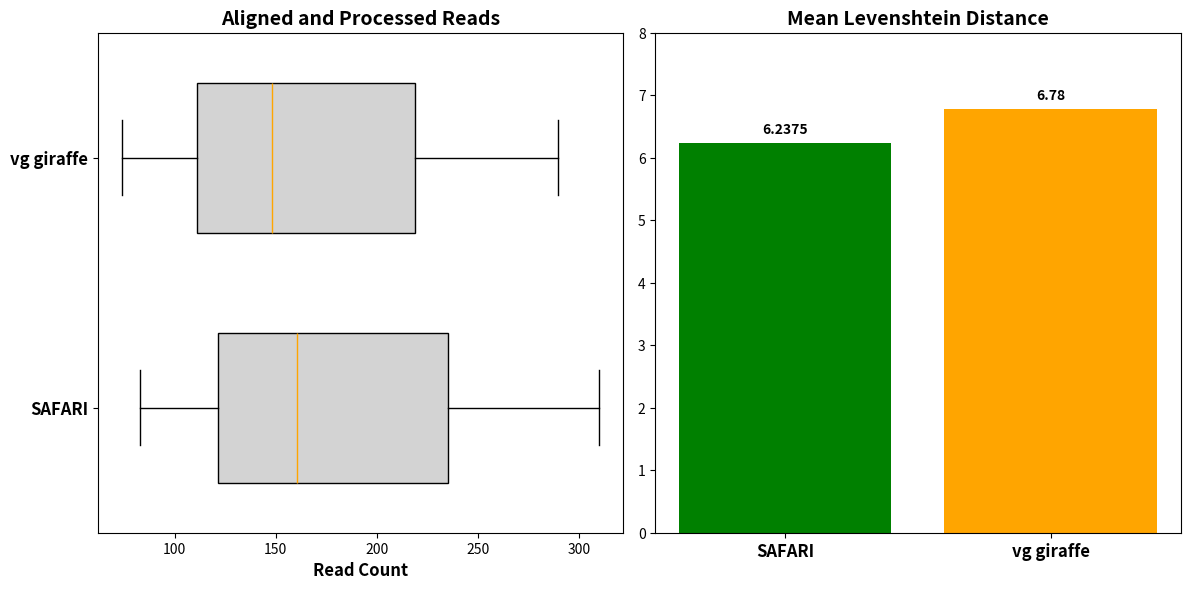

The matplotlib source for this figure:
import matplotlib.pyplot as plt

# Data for Mean Levenshtein Distance
methods = ['SAFARI', 'vg giraffe']
leven_dist = [6.2375, 6.78]

# Data for box plot
box_data = [
    [82.75, 160.5, 310.0],  # SAFARI: lower quartile, median, upper quartile
    [73.75, 148.0, 289.75]  # vg giraffe: lower quartile, median, upper quartile
]

# Create figure and axes with a more suitable aspect ratio
fig, axs = plt.subplots(1, 2, figsize=(12, 6), dpi=300)

# Boxplot for Aligned and Processed Reads
axs[0].boxplot(box_data, vert=False, whis=[0, 100], widths=0.6, patch_artist=True,
               medianprops=dict(color="orange"), boxprops=dict(facecolor='lightgrey'))
axs[0].set_yticklabels(['SAFARI', 'vg giraffe'], fontweight='bold', fontsize=12)
axs[0].set_title('Aligned and Processed Reads', fontweight='bold', fontsize=14)
axs[0].set_xlabel('Read Count', fontweight='bold', fontsize=12)

# Bar plot for Mean Levenshtein Distance
bars = axs[1].bar(methods, leven_dist, color=['green', 'orange'])
axs[1].set_title('Mean Levenshtein Distance', fontweight='bold', fontsize=14)
axs[1].set_ylim(0, 8)
axs[1].set_xticklabels(methods, fontweight='bold', fontsize=12)  # Bolded x-axis labels for clarity
for bar, value in zip(bars, leven_dist):
    axs[1].text(bar.get_x() + bar.get_width() / 2, value + 0.1, f'{value}', ha='center', va='bottom', fontweight='bold', fontsize=10)

# Layout and display
plt.tight_layout()
plt.show()

